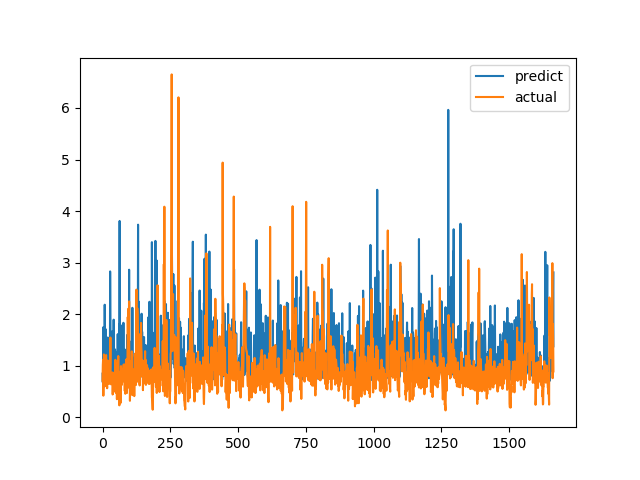

The file beside this chart, header and first rows:
predict, actual
0.8463, 0.7094
0.6777, 1.015
0.8944, 1.116
1.748, 0.4183
1.065, 1.002
0.8466, 1.219
0.8509, 1.143
0.9238, 0.6528
2.183, 0.6747
1.144, 0.601
0.7646, 0.6695
0.7628, 0.6538
1.706, 0.7814
0.7802, 1.206
0.8678, 0.8469
0.7788, 0.8286
1.216, 0.6482
0.9986, 0.5624
0.8037, 0.7183
1.546, 1.1
0.8635, 0.9542
1.183, 0.729
0.9146, 0.6694
1.124, 0.8631
0.8931, 0.6465
0.8843, 0.8223
1.187, 0.9236
0.8064, 0.8301
2.829, 1.067
1.976, 1.546
0.9199, 0.6827
1.043, 0.6386
0.7474, 0.6464
1.197, 0.6881
0.7721, 0.7274
1.663, 0.65
0.9097, 0.8694
0.9016, 0.4409
0.8159, 0.4519
1.588, 0.7575
1.39, 0.4952
1.893, 0.6851
1.205, 0.7244
0.7522, 0.8654
0.7963, 0.74
0.8586, 0.8071
1.316, 0.8204
1.135, 1.114
0.6928, 1.109
1.263, 0.4751
1.248, 1.039
1.006, 0.9458
0.7968, 0.7878
1.075, 0.3505
0.9883, 0.9368
0.8972, 0.9868
1.611, 0.647
0.7828, 1.03
0.8634, 1.187
0.7566, 0.9329
... 1,604 more rows
